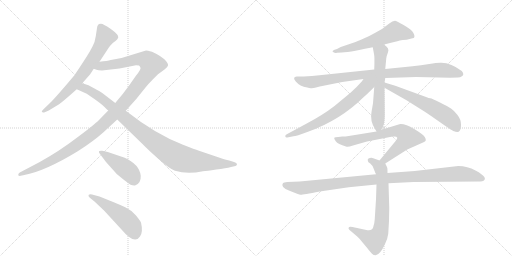
t = 0.00 s
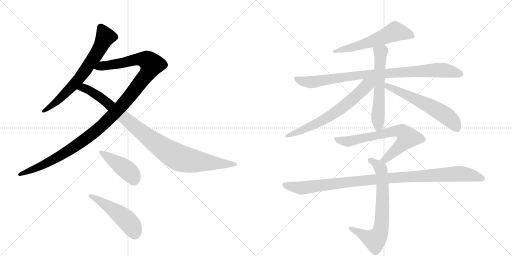
t = 2.22 s
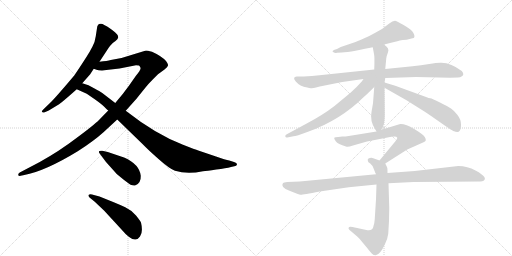
t = 4.43 s
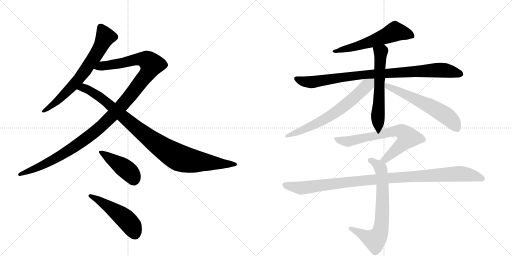
t = 6.65 s
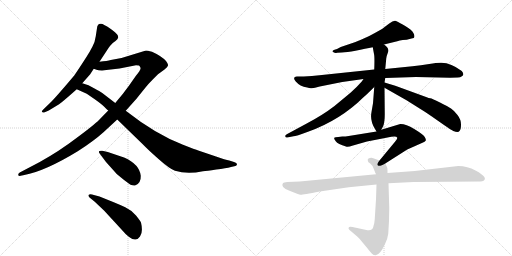
t = 8.86 s
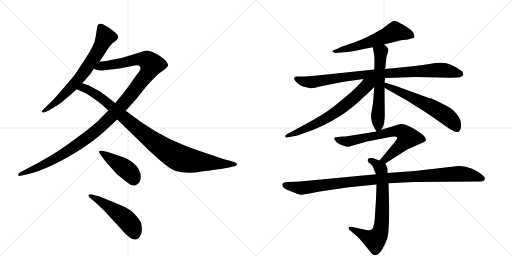
t = 11.08 s

The animated SVG that drew these frames (rendered in a browser with its animation timeline set to each time). Animation: 13 CSS @keyframes rules; one cycle of 11.08 s.

<svg version="1.1" viewBox="0 0 2048 1024" xmlns="http://www.w3.org/2000/svg">
  <g stroke="lightgray" stroke-dasharray="1,1" stroke-width="1" transform="scale(4, 4)">
    <line x1="0" y1="0" x2="256" y2="256"></line>
    <line x1="256" y1="0" x2="0" y2="256"></line>
    <line x1="128" y1="0" x2="128" y2="256"></line>
    <line x1="0" y1="128" x2="256" y2="128"></line>
    <line x1="256" y1="0" x2="512" y2="256"></line>
    <line x1="512" y1="0" x2="256" y2="256"></line>
    <line x1="384" y1="0" x2="384" y2="256"></line>
    <line x1="256" y1="128" x2="512" y2="128"></line>
  </g>
<g transform="scale(1, -1) translate(0, -850)">
   <style type="text/css">
    @keyframes keyframes0 {
      from {
       stroke: black;
       stroke-dashoffset: 692;
       stroke-width: 128;
       }
       69% {
       animation-timing-function: step-end;
       stroke: black;
       stroke-dashoffset: 0;
       stroke-width: 128;
       }
       to {
       stroke: black;
       stroke-width: 1024;
       }
       }
       #make-me-a-hanzi-animation-0 {
         animation: keyframes0 0.813151s both;
         animation-delay: 0.000000s;
         animation-timing-function: linear;
       }
    @keyframes keyframes1 {
      from {
       stroke: black;
       stroke-dashoffset: 1194;
       stroke-width: 128;
       }
       80% {
       animation-timing-function: step-end;
       stroke: black;
       stroke-dashoffset: 0;
       stroke-width: 128;
       }
       to {
       stroke: black;
       stroke-width: 1024;
       }
       }
       #make-me-a-hanzi-animation-1 {
         animation: keyframes1 1.221680s both;
         animation-delay: 0.813151s;
         animation-timing-function: linear;
       }
    @keyframes keyframes2 {
      from {
       stroke: black;
       stroke-dashoffset: 976;
       stroke-width: 128;
       }
       76% {
       animation-timing-function: step-end;
       stroke: black;
       stroke-dashoffset: 0;
       stroke-width: 128;
       }
       to {
       stroke: black;
       stroke-width: 1024;
       }
       }
       #make-me-a-hanzi-animation-2 {
         animation: keyframes2 1.044271s both;
         animation-delay: 2.034831s;
         animation-timing-function: linear;
       }
    @keyframes keyframes3 {
      from {
       stroke: black;
       stroke-dashoffset: 434;
       stroke-width: 128;
       }
       59% {
       animation-timing-function: step-end;
       stroke: black;
       stroke-dashoffset: 0;
       stroke-width: 128;
       }
       to {
       stroke: black;
       stroke-width: 1024;
       }
       }
       #make-me-a-hanzi-animation-3 {
         animation: keyframes3 0.603190s both;
         animation-delay: 3.079102s;
         animation-timing-function: linear;
       }
    @keyframes keyframes4 {
      from {
       stroke: black;
       stroke-dashoffset: 498;
       stroke-width: 128;
       }
       62% {
       animation-timing-function: step-end;
       stroke: black;
       stroke-dashoffset: 0;
       stroke-width: 128;
       }
       to {
       stroke: black;
       stroke-width: 1024;
       }
       }
       #make-me-a-hanzi-animation-4 {
         animation: keyframes4 0.655273s both;
         animation-delay: 3.682292s;
         animation-timing-function: linear;
       }
    @keyframes keyframes5 {
      from {
       stroke: black;
       stroke-dashoffset: 585;
       stroke-width: 128;
       }
       66% {
       animation-timing-function: step-end;
       stroke: black;
       stroke-dashoffset: 0;
       stroke-width: 128;
       }
       to {
       stroke: black;
       stroke-width: 1024;
       }
       }
       #make-me-a-hanzi-animation-5 {
         animation: keyframes5 0.726074s both;
         animation-delay: 4.337565s;
         animation-timing-function: linear;
       }
    @keyframes keyframes6 {
      from {
       stroke: black;
       stroke-dashoffset: 916;
       stroke-width: 128;
       }
       75% {
       animation-timing-function: step-end;
       stroke: black;
       stroke-dashoffset: 0;
       stroke-width: 128;
       }
       to {
       stroke: black;
       stroke-width: 1024;
       }
       }
       #make-me-a-hanzi-animation-6 {
         animation: keyframes6 0.995443s both;
         animation-delay: 5.063639s;
         animation-timing-function: linear;
       }
    @keyframes keyframes7 {
      from {
       stroke: black;
       stroke-dashoffset: 594;
       stroke-width: 128;
       }
       66% {
       animation-timing-function: step-end;
       stroke: black;
       stroke-dashoffset: 0;
       stroke-width: 128;
       }
       to {
       stroke: black;
       stroke-width: 1024;
       }
       }
       #make-me-a-hanzi-animation-7 {
         animation: keyframes7 0.733398s both;
         animation-delay: 6.059082s;
         animation-timing-function: linear;
       }
    @keyframes keyframes8 {
      from {
       stroke: black;
       stroke-dashoffset: 669;
       stroke-width: 128;
       }
       69% {
       animation-timing-function: step-end;
       stroke: black;
       stroke-dashoffset: 0;
       stroke-width: 128;
       }
       to {
       stroke: black;
       stroke-width: 1024;
       }
       }
       #make-me-a-hanzi-animation-8 {
         animation: keyframes8 0.794434s both;
         animation-delay: 6.792480s;
         animation-timing-function: linear;
       }
    @keyframes keyframes9 {
      from {
       stroke: black;
       stroke-dashoffset: 600;
       stroke-width: 128;
       }
       66% {
       animation-timing-function: step-end;
       stroke: black;
       stroke-dashoffset: 0;
       stroke-width: 128;
       }
       to {
       stroke: black;
       stroke-width: 1024;
       }
       }
       #make-me-a-hanzi-animation-9 {
         animation: keyframes9 0.738281s both;
         animation-delay: 7.586914s;
         animation-timing-function: linear;
       }
    @keyframes keyframes10 {
      from {
       stroke: black;
       stroke-dashoffset: 700;
       stroke-width: 128;
       }
       69% {
       animation-timing-function: step-end;
       stroke: black;
       stroke-dashoffset: 0;
       stroke-width: 128;
       }
       to {
       stroke: black;
       stroke-width: 1024;
       }
       }
       #make-me-a-hanzi-animation-10 {
         animation: keyframes10 0.819661s both;
         animation-delay: 8.325195s;
         animation-timing-function: linear;
       }
    @keyframes keyframes11 {
      from {
       stroke: black;
       stroke-dashoffset: 707;
       stroke-width: 128;
       }
       70% {
       animation-timing-function: step-end;
       stroke: black;
       stroke-dashoffset: 0;
       stroke-width: 128;
       }
       to {
       stroke: black;
       stroke-width: 1024;
       }
       }
       #make-me-a-hanzi-animation-11 {
         animation: keyframes11 0.825358s both;
         animation-delay: 9.144857s;
         animation-timing-function: linear;
       }
    @keyframes keyframes12 {
      from {
       stroke: black;
       stroke-dashoffset: 1053;
       stroke-width: 128;
       }
       77% {
       animation-timing-function: step-end;
       stroke: black;
       stroke-dashoffset: 0;
       stroke-width: 128;
       }
       to {
       stroke: black;
       stroke-width: 1024;
       }
       }
       #make-me-a-hanzi-animation-12 {
         animation: keyframes12 1.106934s both;
         animation-delay: 9.970215s;
         animation-timing-function: linear;
       }
</style>
<path d="M 398 603 L 434 658 Q 441 668 451 678 L 462 686 Q 471 694 473 700 Q 473 707 468 713 Q 463 719 446 732 Q 429 745 417 750 Q 407 758 396 754 L 392 750 L 389 744 L 383 705 Q 380 682 370 664 L 358 642 Q 335 604 297 548 Q 226 464 205 443 L 173 412 Q 164 404 169 402 Q 173 398 179 401 L 195 408 L 233 431 Q 243 436 307 493 L 329 517 L 359 551 Q 361 553 362 555 L 375 575 L 398 603 Z" fill="lightgray"></path> 
<path d="M 433 408 L 396 370 Q 375 349 306 298 Q 238 246 159 202 L 79 160 Q 72 155 73 150 Q 74 145 83 147 L 97 150 Q 180 165 311 245 Q 374 285 415 322 L 469 372 L 503 407 L 545 454 L 582 500 Q 593 514 611 532 L 632 553 L 658 572 Q 671 582 672 588 Q 674 593 664 606 Q 646 626 608 643 Q 589 648 584 648 L 486 618 L 443 610 Q 430 606 398 603 C 368 599 346 582 375 575 L 386 571 Q 392 568 408 568 L 478 576 L 544 589 Q 552 589 556 588 Q 560 584 562 579 Q 565 573 543 546 L 515 506 Q 493 475 461 438 L 433 408 Z" fill="lightgray"></path> 
<path d="M 469 372 L 574 270 Q 589 254 634 214 Q 679 174 700 167 Q 748 152 812 165 Q 826 166 865 172 Q 904 177 924 182 L 942 186 Q 948 188 948 193 Q 948 198 936 202 L 917 208 Q 902 210 864 224 L 793 248 Q 783 251 732 271 Q 624 312 503 407 L 461 438 L 409 478 Q 381 495 376 497 L 354 509 L 329 517 C 300 526 280 505 307 493 L 347 475 L 379 453 Q 406 434 419 421 Q 432 408 433 408 L 469 372 Z" fill="lightgray"></path> 
<path d="M 400 234 L 424 202 L 467 154 Q 503 124 507 122 Q 525 106 540 108 Q 553 113 558 122 Q 564 136 563 147 Q 558 192 499 219 L 431 242 L 409 247 Q 398 248 396 245 Q 394 241 400 234 Z" fill="lightgray"></path> 
<path d="M 363 56 L 379 43 L 417 7 L 486 -68 Q 538 -130 560 -96 Q 573 -78 564 -40 Q 560 -32 544 -12 Q 528 8 501 21 Q 475 33 455 41 L 398 64 L 368 72 Q 359 75 354 70 Q 352 63 363 56 Z" fill="lightgray"></path> 
<path d="M 1536 672 L 1589 685 Q 1598 689 1611 690 Q 1625 690 1646 696 L 1655 698 Q 1661 704 1654 717 Q 1648 730 1621 746 Q 1594 762 1588 764 Q 1578 773 1557 756 L 1528 734 Q 1498 717 1477 706 Q 1438 688 1422 682 L 1363 662 L 1348 654 L 1338 651 Q 1329 647 1330 644 Q 1337 636 1348 639 L 1367 640 Q 1387 641 1422 647 Q 1463 656 1491 661 L 1536 672 Z" fill="lightgray"></path> 
<path d="M 1541 538 L 1664 542 L 1800 539 L 1831 540 Q 1842 540 1846 544 Q 1860 551 1847 566 Q 1805 598 1766 599 Q 1751 600 1717 594 Q 1684 588 1650 585 L 1541 574 L 1497 572 L 1278 549 Q 1249 545 1215 544 L 1187 544 Q 1168 542 1183 524 Q 1199 505 1229 500 Q 1238 496 1247 497 Q 1257 498 1279 504 L 1369 522 L 1454 534 L 1541 538 Z" fill="lightgray"></path> 
<path d="M 1525 331 L 1533 346 Q 1539 363 1539 393 L 1538 499 L 1538 520 L 1541 538 L 1541 574 L 1545 616 Q 1545 623 1552 641 Q 1559 657 1536 672 C 1512 690 1486 690 1491 661 L 1496 634 Q 1499 623 1497 572 L 1497 502 L 1492 437 L 1486 402 Q 1479 368 1500 334 L 1506 324 C 1514 311 1514 311 1525 331 Z" fill="lightgray"></path> 
<path d="M 1454 534 L 1447 524 Q 1426 500 1402 479 L 1338 426 Q 1290 389 1225 355 L 1149 314 Q 1140 310 1141 305 Q 1142 299 1149 300 L 1174 305 Q 1183 305 1232 323 Q 1361 369 1455 462 Q 1465 470 1497 502 C 1531 536 1489 583 1454 534 Z" fill="lightgray"></path> 
<path d="M 1538 499 L 1626 449 L 1696 405 Q 1724 387 1736 378 L 1776 350 Q 1807 329 1813 326 Q 1833 319 1838 326 Q 1844 332 1844 352 Q 1844 372 1830 390 Q 1816 408 1804 416 Q 1793 424 1760 440 Q 1728 456 1721 457 Q 1715 458 1707 461 L 1581 507 Q 1556 514 1538 520 C 1509 529 1512 514 1538 499 Z" fill="lightgray"></path> 
<path d="M 1541 196 L 1629 252 L 1692 280 Q 1702 284 1703 288 Q 1705 292 1699 302 Q 1693 312 1657 334 Q 1622 355 1601 354 L 1525 331 L 1506 324 L 1395 306 Q 1382 304 1369 304 L 1353 302 Q 1340 302 1337 299 Q 1335 296 1343 285 Q 1351 273 1384 264 Q 1391 261 1412 268 L 1468 284 L 1550 300 Q 1586 308 1589 299 Q 1590 296 1580 283 L 1518 208 C 1499 185 1516 180 1541 196 Z" fill="lightgray"></path> 
<path d="M 1550 158 Q 1550 177 1549 179 Q 1549 180 1541 196 C 1539 201 1539 201 1518 208 L 1493 217 Q 1488 220 1479 218 Q 1468 216 1472 205 Q 1471 202 1481 196 Q 1490 190 1496 172 Q 1503 154 1504 153 L 1506 112 L 1504 53 L 1499 -26 Q 1498 -43 1494 -54 Q 1491 -74 1470 -71 L 1410 -58 Q 1396 -55 1395 -60 Q 1391 -65 1403 -74 L 1430 -97 Q 1441 -107 1447 -116 L 1468 -141 Q 1482 -159 1488 -165 Q 1494 -171 1503 -171 Q 1521 -168 1540 -126 Q 1551 -103 1553 -85 Q 1557 -32 1557 18 L 1554 117 L 1550 158 Z" fill="lightgray"></path> 
<path d="M 1833 186 L 1659 166 L 1550 158 L 1504 153 L 1199 124 L 1149 122 Q 1135 121 1132 118 Q 1120 101 1158 87 L 1191 74 Q 1198 71 1202 71 Q 1207 70 1279 84 L 1395 101 L 1506 112 L 1554 117 L 1654 122 L 1922 124 Q 1938 126 1939 133 Q 1942 140 1928 151 Q 1915 162 1902 168 Q 1870 186 1833 186 Z" fill="lightgray"></path> 
      <clipPath id="make-me-a-hanzi-clip-0">
      <path d="M 398 603 L 434 658 Q 441 668 451 678 L 462 686 Q 471 694 473 700 Q 473 707 468 713 Q 463 719 446 732 Q 429 745 417 750 Q 407 758 396 754 L 392 750 L 389 744 L 383 705 Q 380 682 370 664 L 358 642 Q 335 604 297 548 Q 226 464 205 443 L 173 412 Q 164 404 169 402 Q 173 398 179 401 L 195 408 L 233 431 Q 243 436 307 493 L 329 517 L 359 551 Q 361 553 362 555 L 375 575 L 398 603 Z" fill="lightgray"></path>
      </clipPath>
      <path clip-path="url(#make-me-a-hanzi-clip-0)" d="M 402 744 L 420 698 L 345 573 L 286 500 L 224 442 L 174 406 " fill="none" id="make-me-a-hanzi-animation-0" stroke-dasharray="564 1128" stroke-linecap="round"></path>

      <clipPath id="make-me-a-hanzi-clip-1">
      <path d="M 433 408 L 396 370 Q 375 349 306 298 Q 238 246 159 202 L 79 160 Q 72 155 73 150 Q 74 145 83 147 L 97 150 Q 180 165 311 245 Q 374 285 415 322 L 469 372 L 503 407 L 545 454 L 582 500 Q 593 514 611 532 L 632 553 L 658 572 Q 671 582 672 588 Q 674 593 664 606 Q 646 626 608 643 Q 589 648 584 648 L 486 618 L 443 610 Q 430 606 398 603 C 368 599 346 582 375 575 L 386 571 Q 392 568 408 568 L 478 576 L 544 589 Q 552 589 556 588 Q 560 584 562 579 Q 565 573 543 546 L 515 506 Q 493 475 461 438 L 433 408 Z" fill="lightgray"></path>
      </clipPath>
      <path clip-path="url(#make-me-a-hanzi-clip-1)" d="M 382 577 L 409 587 L 556 614 L 586 610 L 607 592 L 593 561 L 520 466 L 394 335 L 319 277 L 228 219 L 123 168 L 79 153 " fill="none" id="make-me-a-hanzi-animation-1" stroke-dasharray="1066 2132" stroke-linecap="round"></path>

      <clipPath id="make-me-a-hanzi-clip-2">
      <path d="M 469 372 L 574 270 Q 589 254 634 214 Q 679 174 700 167 Q 748 152 812 165 Q 826 166 865 172 Q 904 177 924 182 L 942 186 Q 948 188 948 193 Q 948 198 936 202 L 917 208 Q 902 210 864 224 L 793 248 Q 783 251 732 271 Q 624 312 503 407 L 461 438 L 409 478 Q 381 495 376 497 L 354 509 L 329 517 C 300 526 280 505 307 493 L 347 475 L 379 453 Q 406 434 419 421 Q 432 408 433 408 L 469 372 Z" fill="lightgray"></path>
      </clipPath>
      <path clip-path="url(#make-me-a-hanzi-clip-2)" d="M 315 493 L 343 496 L 392 468 L 593 300 L 708 223 L 770 206 L 940 194 " fill="none" id="make-me-a-hanzi-animation-2" stroke-dasharray="848 1696" stroke-linecap="round"></path>

      <clipPath id="make-me-a-hanzi-clip-3">
      <path d="M 400 234 L 424 202 L 467 154 Q 503 124 507 122 Q 525 106 540 108 Q 553 113 558 122 Q 564 136 563 147 Q 558 192 499 219 L 431 242 L 409 247 Q 398 248 396 245 Q 394 241 400 234 Z" fill="lightgray"></path>
      </clipPath>
      <path clip-path="url(#make-me-a-hanzi-clip-3)" d="M 403 241 L 516 163 L 530 147 L 536 128 " fill="none" id="make-me-a-hanzi-animation-3" stroke-dasharray="306 612" stroke-linecap="round"></path>

      <clipPath id="make-me-a-hanzi-clip-4">
      <path d="M 363 56 L 379 43 L 417 7 L 486 -68 Q 538 -130 560 -96 Q 573 -78 564 -40 Q 560 -32 544 -12 Q 528 8 501 21 Q 475 33 455 41 L 398 64 L 368 72 Q 359 75 354 70 Q 352 63 363 56 Z" fill="lightgray"></path>
      </clipPath>
      <path clip-path="url(#make-me-a-hanzi-clip-4)" d="M 361 68 L 428 28 L 504 -28 L 528 -56 L 540 -86 " fill="none" id="make-me-a-hanzi-animation-4" stroke-dasharray="370 740" stroke-linecap="round"></path>

      <clipPath id="make-me-a-hanzi-clip-5">
      <path d="M 1536 672 L 1589 685 Q 1598 689 1611 690 Q 1625 690 1646 696 L 1655 698 Q 1661 704 1654 717 Q 1648 730 1621 746 Q 1594 762 1588 764 Q 1578 773 1557 756 L 1528 734 Q 1498 717 1477 706 Q 1438 688 1422 682 L 1363 662 L 1348 654 L 1338 651 Q 1329 647 1330 644 Q 1337 636 1348 639 L 1367 640 Q 1387 641 1422 647 Q 1463 656 1491 661 L 1536 672 Z" fill="lightgray"></path>
      </clipPath>
      <path clip-path="url(#make-me-a-hanzi-clip-5)" d="M 1649 705 L 1628 715 L 1580 724 L 1442 669 L 1336 645 " fill="none" id="make-me-a-hanzi-animation-5" stroke-dasharray="457 914" stroke-linecap="round"></path>

      <clipPath id="make-me-a-hanzi-clip-6">
      <path d="M 1541 538 L 1664 542 L 1800 539 L 1831 540 Q 1842 540 1846 544 Q 1860 551 1847 566 Q 1805 598 1766 599 Q 1751 600 1717 594 Q 1684 588 1650 585 L 1541 574 L 1497 572 L 1278 549 Q 1249 545 1215 544 L 1187 544 Q 1168 542 1183 524 Q 1199 505 1229 500 Q 1238 496 1247 497 Q 1257 498 1279 504 L 1369 522 L 1454 534 L 1541 538 Z" fill="lightgray"></path>
      </clipPath>
      <path clip-path="url(#make-me-a-hanzi-clip-6)" d="M 1186 534 L 1247 521 L 1444 550 L 1754 570 L 1841 555 " fill="none" id="make-me-a-hanzi-animation-6" stroke-dasharray="788 1576" stroke-linecap="round"></path>

      <clipPath id="make-me-a-hanzi-clip-7">
      <path d="M 1525 331 L 1533 346 Q 1539 363 1539 393 L 1538 499 L 1538 520 L 1541 538 L 1541 574 L 1545 616 Q 1545 623 1552 641 Q 1559 657 1536 672 C 1512 690 1486 690 1491 661 L 1496 634 Q 1499 623 1497 572 L 1497 502 L 1492 437 L 1486 402 Q 1479 368 1500 334 L 1506 324 C 1514 311 1514 311 1525 331 Z" fill="lightgray"></path>
      </clipPath>
      <path clip-path="url(#make-me-a-hanzi-clip-7)" d="M 1500 656 L 1523 641 L 1513 344 L 1508 332 " fill="none" id="make-me-a-hanzi-animation-7" stroke-dasharray="466 932" stroke-linecap="round"></path>

      <clipPath id="make-me-a-hanzi-clip-8">
      <path d="M 1454 534 L 1447 524 Q 1426 500 1402 479 L 1338 426 Q 1290 389 1225 355 L 1149 314 Q 1140 310 1141 305 Q 1142 299 1149 300 L 1174 305 Q 1183 305 1232 323 Q 1361 369 1455 462 Q 1465 470 1497 502 C 1531 536 1489 583 1454 534 Z" fill="lightgray"></path>
      </clipPath>
      <path clip-path="url(#make-me-a-hanzi-clip-8)" d="M 1490 530 L 1411 454 L 1341 399 L 1217 331 L 1148 307 " fill="none" id="make-me-a-hanzi-animation-8" stroke-dasharray="541 1082" stroke-linecap="round"></path>

      <clipPath id="make-me-a-hanzi-clip-9">
      <path d="M 1538 499 L 1626 449 L 1696 405 Q 1724 387 1736 378 L 1776 350 Q 1807 329 1813 326 Q 1833 319 1838 326 Q 1844 332 1844 352 Q 1844 372 1830 390 Q 1816 408 1804 416 Q 1793 424 1760 440 Q 1728 456 1721 457 Q 1715 458 1707 461 L 1581 507 Q 1556 514 1538 520 C 1509 529 1512 514 1538 499 Z" fill="lightgray"></path>
      </clipPath>
      <path clip-path="url(#make-me-a-hanzi-clip-9)" d="M 1543 515 L 1549 504 L 1664 453 L 1771 396 L 1813 361 L 1829 336 " fill="none" id="make-me-a-hanzi-animation-9" stroke-dasharray="472 944" stroke-linecap="round"></path>

      <clipPath id="make-me-a-hanzi-clip-10">
      <path d="M 1541 196 L 1629 252 L 1692 280 Q 1702 284 1703 288 Q 1705 292 1699 302 Q 1693 312 1657 334 Q 1622 355 1601 354 L 1525 331 L 1506 324 L 1395 306 Q 1382 304 1369 304 L 1353 302 Q 1340 302 1337 299 Q 1335 296 1343 285 Q 1351 273 1384 264 Q 1391 261 1412 268 L 1468 284 L 1550 300 Q 1586 308 1589 299 Q 1590 296 1580 283 L 1518 208 C 1499 185 1516 180 1541 196 Z" fill="lightgray"></path>
      </clipPath>
      <path clip-path="url(#make-me-a-hanzi-clip-10)" d="M 1343 293 L 1398 285 L 1585 326 L 1620 315 L 1631 298 L 1621 286 L 1541 212 L 1526 210 " fill="none" id="make-me-a-hanzi-animation-10" stroke-dasharray="572 1144" stroke-linecap="round"></path>

      <clipPath id="make-me-a-hanzi-clip-11">
      <path d="M 1550 158 Q 1550 177 1549 179 Q 1549 180 1541 196 C 1539 201 1539 201 1518 208 L 1493 217 Q 1488 220 1479 218 Q 1468 216 1472 205 Q 1471 202 1481 196 Q 1490 190 1496 172 Q 1503 154 1504 153 L 1506 112 L 1504 53 L 1499 -26 Q 1498 -43 1494 -54 Q 1491 -74 1470 -71 L 1410 -58 Q 1396 -55 1395 -60 Q 1391 -65 1403 -74 L 1430 -97 Q 1441 -107 1447 -116 L 1468 -141 Q 1482 -159 1488 -165 Q 1494 -171 1503 -171 Q 1521 -168 1540 -126 Q 1551 -103 1553 -85 Q 1557 -32 1557 18 L 1554 117 L 1550 158 Z" fill="lightgray"></path>
      </clipPath>
      <path clip-path="url(#make-me-a-hanzi-clip-11)" d="M 1483 207 L 1506 194 L 1526 165 L 1530 24 L 1527 -46 L 1518 -85 L 1497 -110 L 1403 -63 " fill="none" id="make-me-a-hanzi-animation-11" stroke-dasharray="579 1158" stroke-linecap="round"></path>

      <clipPath id="make-me-a-hanzi-clip-12">
      <path d="M 1833 186 L 1659 166 L 1550 158 L 1504 153 L 1199 124 L 1149 122 Q 1135 121 1132 118 Q 1120 101 1158 87 L 1191 74 Q 1198 71 1202 71 Q 1207 70 1279 84 L 1395 101 L 1506 112 L 1554 117 L 1654 122 L 1922 124 Q 1938 126 1939 133 Q 1942 140 1928 151 Q 1915 162 1902 168 Q 1870 186 1833 186 Z" fill="lightgray"></path>
      </clipPath>
      <path clip-path="url(#make-me-a-hanzi-clip-12)" d="M 1139 111 L 1208 98 L 1529 136 L 1829 155 L 1873 152 L 1930 136 " fill="none" id="make-me-a-hanzi-animation-12" stroke-dasharray="925 1850" stroke-linecap="round"></path>

</g>
</svg>
